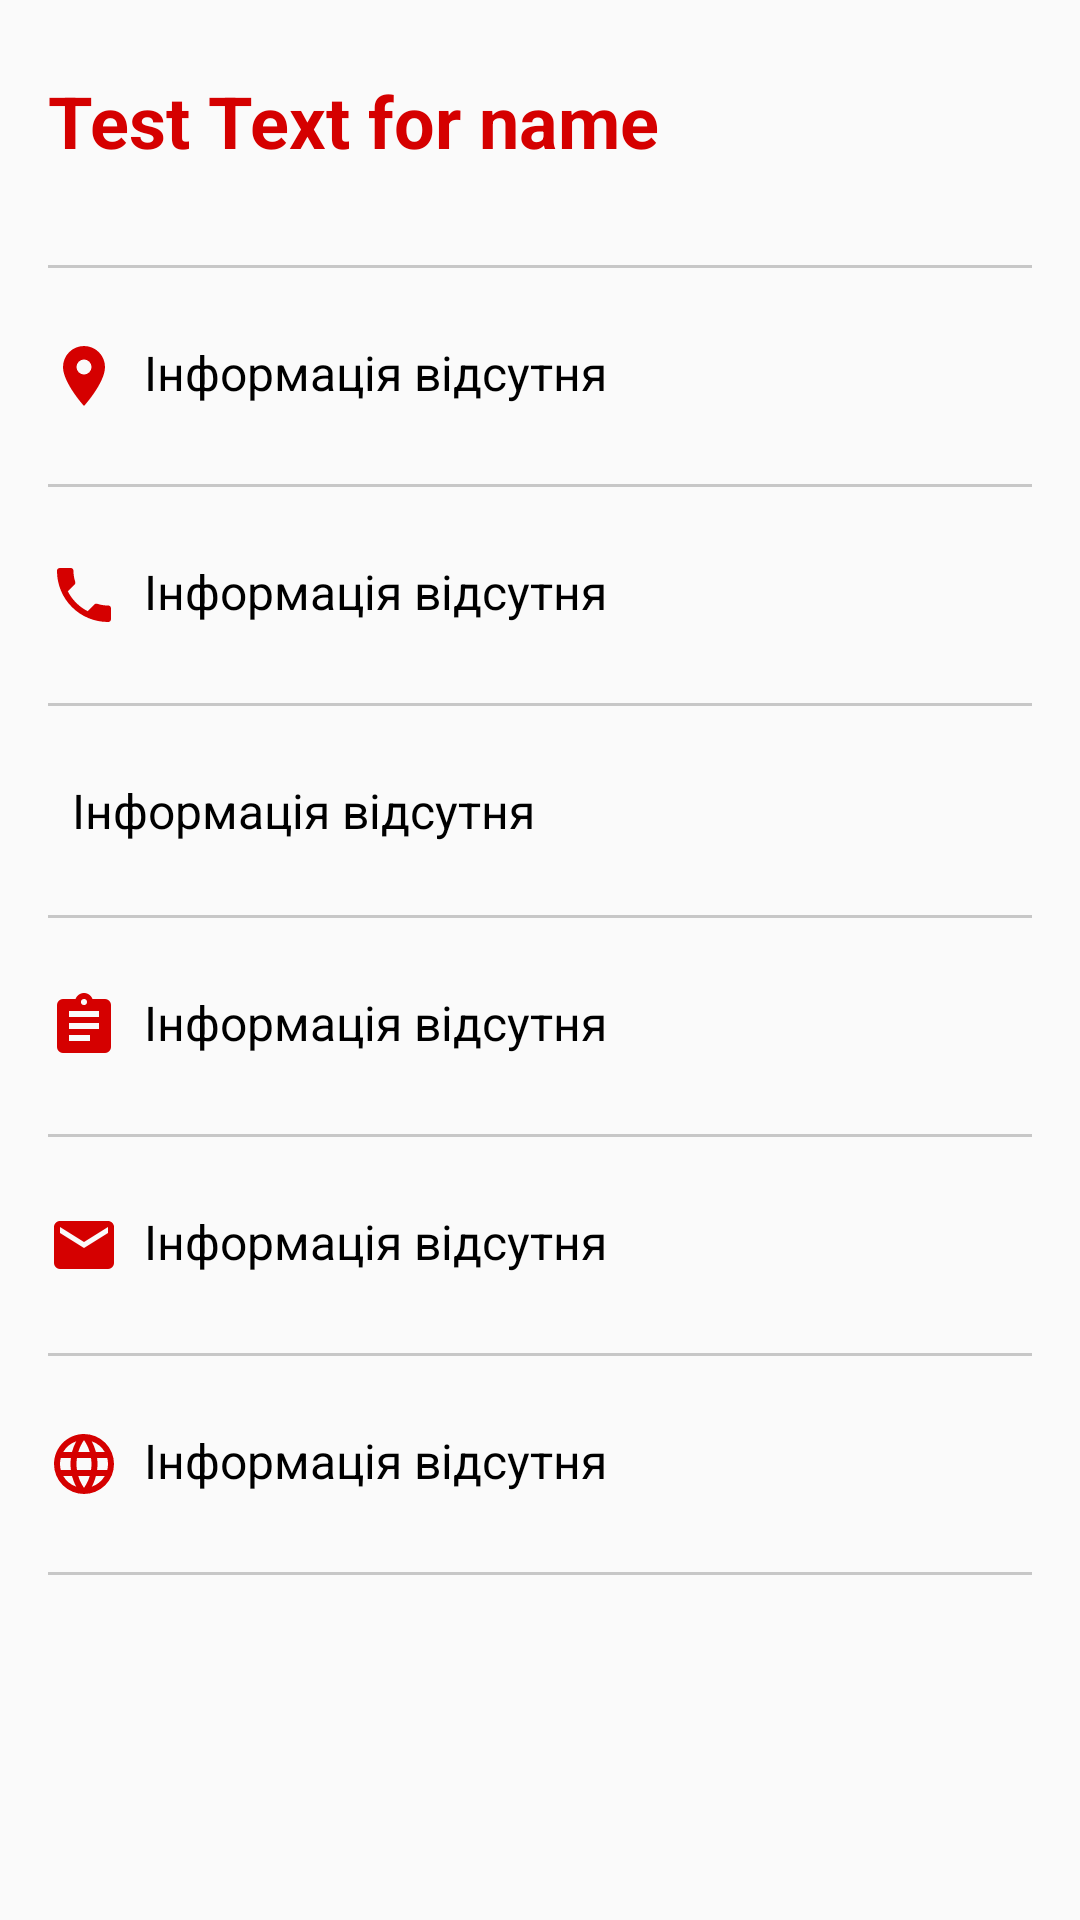

Here is an Android app screen rendered from its layout file. Give the layout XML and the strings, colors and styles it references.
<!-- AndroidManifest.xml: application theme MyMaterialTheme -->
<!-- res/layout/fragment_center_info.xml -->
<android.support.v4.widget.NestedScrollView xmlns:android="http://schemas.android.com/apk/res/android"
    xmlns:tools="http://schemas.android.com/tools"
    xmlns:app="http://schemas.android.com/apk/res-auto"
    android:layout_width="match_parent"
    android:layout_height="match_parent"
    android:paddingLeft="@dimen/activity_horizontal_margin"
    android:paddingRight="@dimen/activity_horizontal_margin"
    android:paddingTop="@dimen/activity_vertical_margin"
    android:paddingBottom="@dimen/activity_vertical_margin"
    tools:context="ua.com.kathien.donorua.fragments.CenterInfoFragment">

    <LinearLayout
        android:layout_width="match_parent"
        android:layout_height="wrap_content"
        android:orientation="vertical">

        <TextView
            android:id="@+id/text_center_name"
            android:layout_width="match_parent"
            android:layout_height="wrap_content"
            android:layout_gravity="fill_vertical"
            android:layout_marginTop="8dp"
            android:layout_marginBottom="8dp"
            android:textColor="@color/colorAccent"
            android:textSize="24sp"
            android:textStyle="bold"
            android:text="Test Text for name"
            />


        <include
            android:id="@+id/center_name_divider"
            layout="@layout/item_divider" />

        <LinearLayout
            android:id="@+id/center_ll_address"
            android:layout_width="match_parent"
            android:layout_height="wrap_content"
            android:orientation="horizontal">
            <ImageView
                android:id="@+id/center_info_ic_address"
                android:src="@drawable/ic_vector_map_marker"
                style="@style/IconStyle"/>
            <TextView
                android:id="@+id/center_info_text_address"
                style="@style/InfoPageText"/>
        </LinearLayout>

        <include
            android:id="@+id/center_address_divider"
            layout="@layout/item_divider" />

        <LinearLayout
            android:id="@+id/center_ll_phone"
            android:layout_width="match_parent"
            android:layout_height="wrap_content"
            android:orientation="horizontal">
            <ImageView
                android:id="@+id/center_info_ic_phone"
                android:src="@drawable/ic_vector_phone"
                style="@style/IconStyle"/>
            <TextView
                android:id="@+id/center_info_text_phone"
                style="@style/InfoPageText"/>
        </LinearLayout>

        <include
            android:id="@+id/center_phone_divider"
            layout="@layout/item_divider"/>

        <LinearLayout
            android:id="@+id/center_ll_about"
            android:layout_width="match_parent"
            android:layout_height="wrap_content"
            android:orientation="horizontal">
            <ImageView
                android:id="@+id/center_info_ic_about"
                app:srcCompat="@drawable/ic_vector_information"
                style="@style/IconStyle"/>
            <TextView
                android:id="@+id/center_info_text_about"
                style="@style/InfoPageText"/>
        </LinearLayout>

        <include
            android:id="@+id/center_about_divider"
            layout="@layout/item_divider"/>

        <LinearLayout
            android:id="@+id/center_ll_description"
            android:layout_width="match_parent"
            android:layout_height="wrap_content"
            android:orientation="horizontal">
            <ImageView
                android:id="@+id/center_info_ic_description"
                android:src="@drawable/ic_vector_clipboard_text"
                style="@style/IconStyle"/>
            <TextView
                android:id="@+id/center_info_text_description"
                style="@style/InfoPageText"/>
        </LinearLayout>

        <include
            android:id="@+id/center_description_divider"
            layout="@layout/item_divider"/>

        <LinearLayout
            android:id="@+id/center_ll_email"
            android:layout_width="match_parent"
            android:layout_height="wrap_content"
            android:orientation="horizontal">
            <ImageView
                android:id="@+id/center_info_ic_email"
                android:src="@drawable/ic_vector_email"
                style="@style/IconStyle"/>
            <TextView
                android:id="@+id/center_info_text_email"
                android:layout_width="match_parent"
                android:layout_height="wrap_content"
                android:text="@string/info_unknown"
                android:textColor="@color/textColorPrimary"
                android:textSize="16sp"/>
        </LinearLayout>

        <include
            android:id="@+id/center_email_divider"
            layout="@layout/item_divider"/>

        <LinearLayout
            android:id="@+id/center_ll_website"
            android:layout_width="match_parent"
            android:layout_height="wrap_content"
            android:orientation="horizontal">
            <ImageView
                android:id="@+id/center_info_ic_website"
                app:srcCompat="@drawable/ic_vector_web"
                style="@style/IconStyle"/>
            <TextView
                android:id="@+id/center_info_text_website"
                style="@style/InfoPageText"/>
        </LinearLayout>

        <include
            android:id="@+id/center_website_divider"
            layout="@layout/item_divider"/>

        <LinearLayout
            android:id="@+id/center_ll_gender"
            android:layout_width="match_parent"
            android:layout_height="wrap_content"
            android:orientation="horizontal"
            android:visibility="gone">
            <ImageView
                android:id="@+id/center_info_ic_gender"
                app:srcCompat="@drawable/ic_vector_gender_male"
                style="@style/IconStyle"/>
            <TextView
                android:id="@+id/cener_info_text_gender"
                style="@style/InfoPageText"/>
        </LinearLayout>
    </LinearLayout>
</android.support.v4.widget.NestedScrollView>
<!-- res/layout/item_divider.xml (included above) -->
<?xml version="1.0" encoding="utf-8"?>
<View xmlns:android="http://schemas.android.com/apk/res/android"
    android:layout_width="wrap_content"
    android:layout_gravity="center_horizontal"
    android:layout_height="1dp"
    android:background="@color/textColorPrimary"
    android:alpha="0.2"
    android:layout_marginTop="24dp"
    android:layout_marginBottom="24dp"/>
<!-- resources referenced by this layout -->
<resources>
  <color name="colorAccent">#D50000</color>
  <color name="textColorPrimary">#000000</color>
  <dimen name="activity_horizontal_margin">16dp</dimen>
  <dimen name="activity_vertical_margin">16dp</dimen>
  <!-- drawable ic_vector_clipboard_text (drawable) -->
  <vector xmlns:android="http://schemas.android.com/apk/res/android"
      android:height="24dp"
      android:width="24dp"
      android:viewportWidth="24"
      android:viewportHeight="24">
      <path android:fillColor="#000" android:pathData="M17,9H7V7H17M17,13H7V11H17M14,17H7V15H14M12,3A1,1 0 0,1 13,4A1,1 0 0,1 12,5A1,1 0 0,1 11,4A1,1 0 0,1 12,3M19,3H14.82C14.4,1.84 13.3,1 12,1C10.7,1 9.6,1.84 9.18,3H5A2,2 0 0,0 3,5V19A2,2 0 0,0 5,21H19A2,2 0 0,0 21,19V5A2,2 0 0,0 19,3Z" />
  </vector>
  <!-- drawable ic_vector_email (drawable) -->
  <vector xmlns:android="http://schemas.android.com/apk/res/android"
      android:height="24dp"
      android:width="24dp"
      android:viewportWidth="24"
      android:viewportHeight="24">
      <path android:fillColor="#000" android:pathData="M20,8L12,13L4,8V6L12,11L20,6M20,4H4C2.89,4 2,4.89 2,6V18A2,2 0 0,0 4,20H20A2,2 0 0,0 22,18V6C22,4.89 21.1,4 20,4Z" />
  </vector>
  <!-- drawable ic_vector_gender_male (drawable) -->
  <vector xmlns:android="http://schemas.android.com/apk/res/android"
      android:height="24dp"
      android:width="24dp"
      android:viewportWidth="24"
      android:viewportHeight="24">
      <path android:fillColor="#FF000000" android:pathData="M9,9C10.29,9 11.5,9.41 12.47,10.11L17.58,5H13V3H21V11H19V6.41L13.89,11.5C14.59,12.5 15,13.7 15,15A6,6 0 0,1 9,21A6,6 0 0,1 3,15A6,6 0 0,1 9,9M9,11A4,4 0 0,0 5,15A4,4 0 0,0 9,19A4,4 0 0,0 13,15A4,4 0 0,0 9,11Z" />
  </vector>
  <!-- drawable ic_vector_map_marker (drawable) -->
  <vector xmlns:android="http://schemas.android.com/apk/res/android"
      android:height="24dp"
      android:width="24dp"
      android:viewportWidth="24"
      android:viewportHeight="24">
      <path android:fillColor="#000" android:pathData="M12,11.5A2.5,2.5 0 0,1 9.5,9A2.5,2.5 0 0,1 12,6.5A2.5,2.5 0 0,1 14.5,9A2.5,2.5 0 0,1 12,11.5M12,2A7,7 0 0,0 5,9C5,14.25 12,22 12,22C12,22 19,14.25 19,9A7,7 0 0,0 12,2Z" />
  </vector>
  <!-- drawable ic_vector_phone (drawable) -->
  <vector xmlns:android="http://schemas.android.com/apk/res/android"
      android:height="24dp"
      android:width="24dp"
      android:viewportWidth="24"
      android:viewportHeight="24">
      <path android:fillColor="#000" android:pathData="M6.62,10.79C8.06,13.62 10.38,15.94 13.21,17.38L15.41,15.18C15.69,14.9 16.08,14.82 16.43,14.93C17.55,15.3 18.75,15.5 20,15.5A1,1 0 0,1 21,16.5V20A1,1 0 0,1 20,21A17,17 0 0,1 3,4A1,1 0 0,1 4,3H7.5A1,1 0 0,1 8.5,4C8.5,5.25 8.7,6.45 9.07,7.57C9.18,7.92 9.1,8.31 8.82,8.59L6.62,10.79Z" />
  </vector>
  <string name="info_unknown">Інформація відсутня</string>
  <style name="IconStyle">
          <item name="android:layout_width">wrap_content</item>
          <item name="android:layout_height">wrap_content</item>
          <item name="android:layout_marginRight">8dp</item>
          <item name="android:tint">@color/colorAccent</item>
      </style>
  <style name="InfoPageText">
          <item name="android:layout_width">match_parent</item>
          <item name="android:layout_height">wrap_content</item>
          <item name="android:text">@string/info_unknown</item>
          <item name="android:textColor">@color/textColorPrimary</item>
          <item name="android:textSize">16sp</item>
      </style>
  <style name="MyMaterialTheme" parent="MyMaterialTheme.Base">
  
      </style>
  <style name="MyMaterialTheme.Base" parent="Theme.AppCompat.Light.DarkActionBar">
          <item name="windowNoTitle">true</item>
          <item name="windowActionBar">false</item>
          <item name="colorPrimary">@color/colorPrimary</item>
          <item name="colorPrimaryDark">@color/colorPrimaryDark</item>
          <item name="colorAccent">@color/colorAccent</item>
      </style>
  <color name="colorPrimary">#90A4AE</color>
  <color name="colorPrimaryDark">#455A64</color>
</resources>
